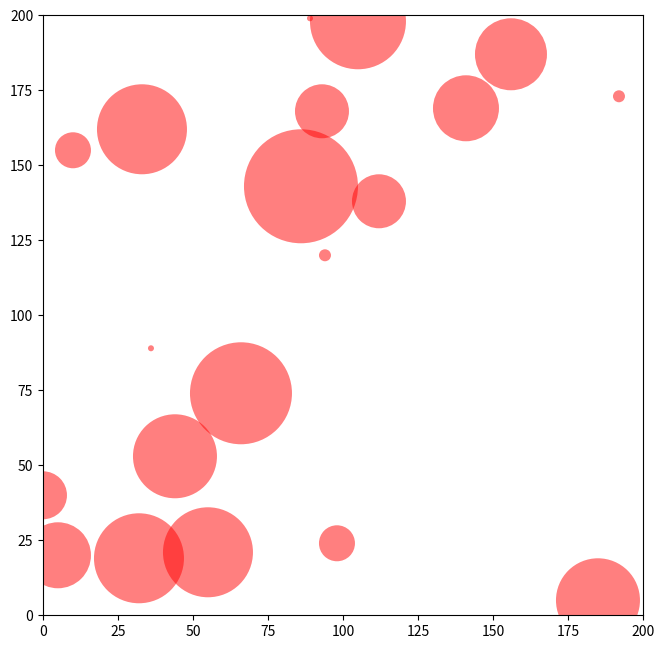

The matplotlib source for this figure: (Note: this script raises an exception after producing the figure.)
# Assumption: Image is square
import numpy as np
from matplotlib import pyplot as plt
from matplotlib import transforms as trs
import matplotlib as mpl


def feature_gen(k=200, n=20, r=10):
    loc = []
    for _ in range(n):
        loc.append([np.random.randint(0, k), np.random.randint(0, k),
                    np.random.randint(1, r)])
    return loc


if __name__ == '__main__':
    k1, n1, max_r1 = 200, 20, 20
    myDpi = 400
    mpl.rcParams['figure.dpi'] = myDpi

    fig = plt.figure(figsize=(6, 6), dpi=myDpi, facecolor='w')
    ax = fig.add_axes([0, 0, 1, 1])
    plt.autoscale(False, tight=True)
    plt.xlim(0, k1)
    plt.ylim(0, k1)


    def load_feature(feature, shape='circle', color='r', alpha=0.5):
        if shape == 'circle':
            for dot in feature:
                ax.add_artist(plt.Circle((dot[0], dot[1]), dot[2], ec='none', color=color, alpha=alpha))


    RawMap = feature_gen(k1, n1, max_r1)
    load_feature(RawMap)

    # verifying graph is correctly extracted
    ax.axis('square', adjustabble='box-force')
    ax.plot()

    region = ax.transData.transform([(0, 0), (k1, k1)])
    BBOX = trs.Bbox(region / myDpi)
    fig.savefig("GC-testing1", dpi=myDpi, facecolor='w', bbox_inches=BBOX,
                pad_inches=0)

    Obstacle1 = feature_gen(k1, 15, 15)
    fakeTarget = feature_gen(k1, 10, max_r1)

    load_feature(Obstacle1, color='b', alpha=0.3)
    load_feature(fakeTarget, color='#FF007F', alpha=0.5)
    ax.plot()
    plt.show()
    fig.savefig("testing1", dpi=myDpi, facecolor='w', bbox_inches=BBOX,
                pad_inches=0)
